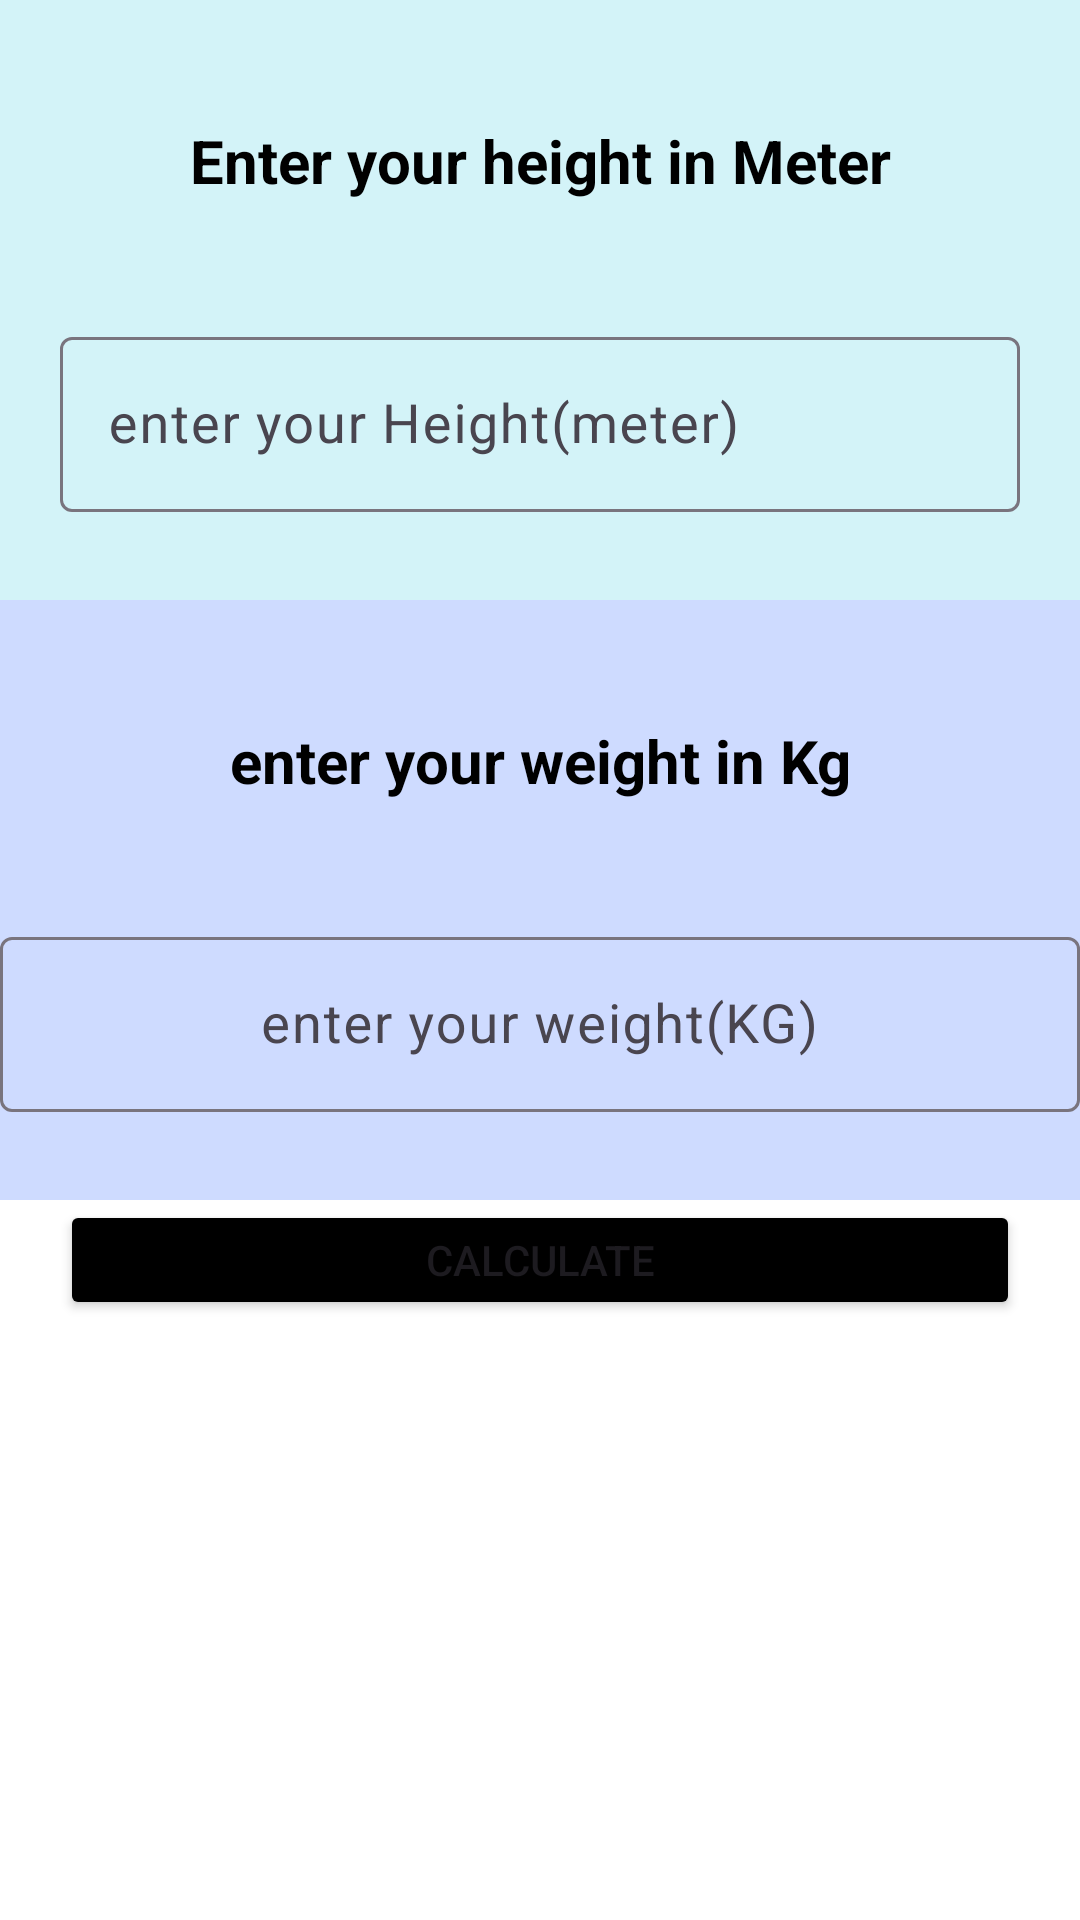

The Android layout XML behind this screen, and the referenced resources:
<!-- AndroidManifest.xml: application theme Theme.BmiCalculatorB7 -->
<!-- res/layout/activity_calculation.xml -->
<?xml version="1.0" encoding="utf-8"?>
<LinearLayout xmlns:android="http://schemas.android.com/apk/res/android"
    xmlns:tools="http://schemas.android.com/tools"
    android:id="@+id/main"
    android:layout_width="match_parent"
    android:layout_height="match_parent"
    android:background="@color/white"
    android:orientation="vertical"
    android:weightSum="16"
    tools:context=".CalculationActivity">

    <LinearLayout
        android:layout_width="match_parent"
        android:layout_height="0dp"
        android:layout_weight="5"
        android:background="#2C00B8D4"
        android:orientation="vertical">

        <TextView
            android:layout_width="match_parent"
            android:layout_height="wrap_content"
            android:layout_marginVertical="20dp"
            android:padding="20dp"
            android:text="Enter your height in Meter"
            android:textAlignment="center"
            android:textColor="@color/black"
            android:textSize="20sp"
            android:textStyle="bold" />

        <com.google.android.material.textfield.TextInputLayout
            android:id="@+id/heightTIL"
            android:layout_width="match_parent"
            android:layout_height="wrap_content"
            android:hint="enter your Height(meter)"
            android:paddingHorizontal="20dp">

            <com.google.android.material.textfield.TextInputEditText
                android:id="@+id/heightET"
                android:layout_width="match_parent"
                android:layout_height="wrap_content"
                android:textColor="@color/black"
                android:textSize="18sp" />

        </com.google.android.material.textfield.TextInputLayout>

    </LinearLayout>

    <LinearLayout
        android:layout_width="match_parent"
        android:layout_height="0dp"
        android:layout_weight="5"
        android:background="#3A2962FF"
        android:orientation="vertical"
        android:text="enter your weight in Kg">

        <TextView
            android:layout_width="match_parent"
            android:layout_height="wrap_content"
            android:layout_marginVertical="20dp"
            android:text="enter your weight in Kg"
            android:textAlignment="center"
            android:textColor="@color/black"
            android:padding="20dp"
            android:textSize="20sp"
            android:textStyle="bold" />

        <com.google.android.material.textfield.TextInputLayout
            android:id="@+id/weightTIL"
            android:layout_width="match_parent"
            android:layout_height="wrap_content"
            android:hint="enter your weight(KG)">

            <com.google.android.material.textfield.TextInputEditText
                android:id="@+id/weightET"
                android:layout_width="match_parent"
                android:layout_height="wrap_content"
                android:gravity="center"
                android:textColor="@color/black"
                android:textSize="18sp" />
        </com.google.android.material.textfield.TextInputLayout>

    </LinearLayout>

    <Button
        android:id="@+id/gotoBtn"
        android:layout_width="match_parent"
        android:layout_height="0dp"
        android:layout_marginHorizontal="20dp"
        android:layout_weight="1"
        android:backgroundTint="@color/black"
        android:text="Calculate" />

    <LinearLayout
        android:id="@+id/resultLayout"
        android:layout_width="match_parent"
        android:layout_height="0dp"
        android:padding="8dp"
        android:visibility="gone"
        android:layout_weight="5"
        android:background="#3A2962FF"
        android:orientation="vertical">

        <TextView
            android:id="@+id/title"
            android:layout_width="match_parent"
            android:layout_height="wrap_content"
            android:text="Result"
            android:textSize="26sp"
            android:textAlignment="center"
            android:textStyle="bold"
            android:textColor="@color/black"
            android:padding="8dp"/>
        <TextView
            android:id="@+id/bmiResult"
            android:layout_width="match_parent"
            android:layout_height="wrap_content"
            android:text="18.7"
            android:textSize="26sp"
            android:textAlignment="center"
            android:textStyle="bold"
            android:textColor="#DD2C00"
            android:padding="8dp"/>
        <TextView
            android:id="@+id/bmiStatus"
            android:layout_width="match_parent"
            android:layout_height="wrap_content"
            android:text="Fit"
            android:textSize="26sp"
            android:textAlignment="center"
            android:textStyle="bold"
            android:textColor="#00C853"
            android:padding="8dp"/>
        <TextView
            android:id="@+id/bmiAdvice"
            android:layout_width="match_parent"
            android:layout_height="wrap_content"
            android:text="Go To Gym"
            android:textSize="26sp"
            android:textAlignment="center"
            android:textStyle="bold"
            android:textColor="#DD2C00"
            android:padding="8dp"/>

    </LinearLayout>

</LinearLayout>
<!-- resources referenced by this layout -->
<resources>
  <style name="Theme.BmiCalculatorB7" parent="Base.Theme.BmiCalculatorB7" />
  <style name="Base.Theme.BmiCalculatorB7" parent="Theme.Material3.DayNight.NoActionBar">
          
          
      </style>
  <!-- not gathered from this repository: default colours our renderer supplied (Android Studio template values) -->
  <color name="black">#FF000000</color>
  <color name="white">#FFFFFFFF</color>
</resources>
